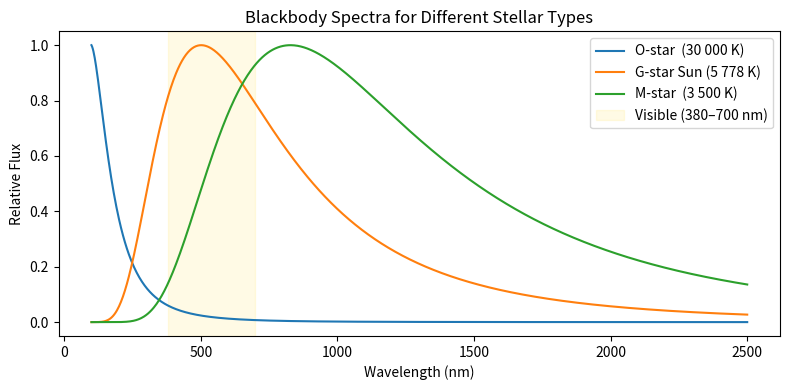

Here is the Python script that generated this plot:
# Try some arithmetic — hit Shift+Enter to run
print(3 + 2)
print(2 ** 10)          # 1024
print(17 // 3)          # floor division: 5
print(17 % 3)           # remainder: 2
print(2 ** 0.5)         # square root via fractional exponent

m_sirius = -1.46
m_vega   =  0.03

flux_ratio = 10 ** ((m_vega - m_sirius) / 2.5)
print(flux_ratio)   # ~4.1: Sirius is about 4× brighter than Vega

import math

# Distance modulus: μ = 5 log₁₀(d / 10 pc)
d_vega_pc = 7.68
mu = 5 * math.log10(d_vega_pc / 10)
print(f"Distance modulus of Vega: {mu:.3f} mag")  # expect ≈ -0.53

# Wien's displacement law: peak wavelength of a blackbody
T_sun = 5778          # Kelvin
lambda_peak_m = 2.898e-3 / T_sun
print(f"Sun's peak wavelength: {lambda_peak_m * 1e9:.0f} nm")

star_name      = "Vega"        # str
apparent_mag   = 0.03          # float
spectral_class = "A0V"         # str
is_variable    = False         # bool
num_planets    = 0             # int

# type() tells you the type of any object
print(type(apparent_mag))      # <class 'float'>
print(type(star_name))         # <class 'str'>

# Division always returns float in Python 3, even for whole numbers
print(10 / 2)    # 5.0   float
print(10 // 2)   # 5     int (use this when indexing arrays!)

star = "Betelgeuse"

# Basic string operations
print(len(star))           # 10
print(star.upper())        # BETELGEUSE
print(star[0])             # B  (indexing — see Section 4 for more)
print(star[:5])            # Betel

# Concatenation with +
full = "α " + "Orionis"    # Betelgeuse's Bayer designation
print(full)

# F-strings: the cleanest way to format output
T_eff  = 3500     # Kelvin
radius = 764      # solar radii

# :.0f = 0 decimal places, :.2e = scientific notation
print(f"{star} has T_eff = {T_eff} K and R = {radius} R_sun")
print(f"Luminosity ≈ {radius**2 * (T_eff/5778)**4:.2e} L_sun")

# A mini catalog of the 5 brightest stars
star_names  = ["Sirius", "Canopus", "Arcturus", "Vega",  "Capella"]
magnitudes  = [-1.46,    -0.74,     -0.05,      0.03,    0.08    ]

print(star_names[0])    # "Sirius"  — first element
print(magnitudes[-1])   # 0.08     — last element (negative index counts from end)
print(len(star_names))  # 5

# Modifying lists
star_names.append("Rigel")   # add to end
magnitudes.append(0.12)

print(star_names)
print(len(star_names))       # now 6

print(star_names[1:4])   # index 1, 2, 3 → ["Canopus", "Arcturus", "Vega"]
print(star_names[:3])    # first 3 elements
print(star_names[-2:])   # last 2 elements
print(magnitudes[::2])   # every other element

# range() creates integer sequences — essential for loops
print(list(range(5)))          # [0, 1, 2, 3, 4]
print(list(range(1, 10, 2)))   # [1, 3, 5, 7, 9]

# (RA, Dec) for Vega — shouldn't be mutable, so a tuple fits
vega_coords = (279.23, +38.78)

ra, dec = vega_coords   # tuple unpacking — very common Python idiom
print(f"Vega: RA = {ra}°, Dec = {dec}°")

# Attempting to modify a tuple raises a TypeError:
# vega_coords[0] = 0.0   # ← uncomment to see the error

# YOUR CODE HERE


import math  # already imported above, but included for clarity

sirius = {
    "name":          "Sirius",
    "spectral_type": "A1V",
    "apparent_mag":  -1.46,
    "distance_pc":    2.64,
    "is_binary":      True,
}

# Access by key — raises KeyError if key doesn't exist
print(sirius["name"])
print(sirius["distance_pc"])

# Add or update a key
sirius["absolute_mag"] = sirius["apparent_mag"] - 5 * math.log10(sirius["distance_pc"] / 10)
print(f"Absolute magnitude: {sirius['absolute_mag']:.2f}")

# Iterate over all key–value pairs
for key, value in sirius.items():
    print(f"  {key:15s}: {value}")

# Check membership
print("luminosity" in sirius)   # False
print("name" in sirius)         # True

m = -1.46

print(m < 0)                     # True — negative magnitude means very bright
print(m > 6.5)                   # False — 6.5 is the naked-eye limit
print(-1 < m < 0)                # True — chained comparison
print("A" in ["O","B","A","F"])  # True — membership test

# and / or / not
print(m < 0 and m > -2)   # True  (bright but not absurdly so)
print(m < -3 or m > 10)   # False (neither extreme)

def classify_magnitude(m):
    """Classify a star's visibility by apparent magnitude."""
    if m < -1:
        return "Blazingly bright (e.g. Sirius, Venus)"
    elif m <= 2:
        return "Very bright naked-eye star"
    elif m <= 6.5:
        return "Visible to the naked eye"
    elif m <= 10:
        return "Binoculars needed"
    else:
        return "Telescope required"

for name, mag in zip(["Sirius", "Polaris", "Proxima Cen"],
                     [-1.46,    1.98,      11.13]):
    print(f"{name:12s} (m={mag:+.2f}): {classify_magnitude(mag)}")

star_names = ["Sirius", "Canopus", "Arcturus", "Vega", "Capella"]
magnitudes = [-1.46, -0.74, -0.05, 0.03, 0.08]

# zip() pairs two lists element-by-element
for name, mag in zip(star_names, magnitudes):
    print(f"{name:12s}  m = {mag:+.2f}")

# enumerate() gives index + value simultaneously
for i, name in enumerate(star_names):
    print(f"  #{i+1}: {name}")

# Find the first star fainter than magnitude 0
i = 0
while magnitudes[i] < 0:
    i += 1
print(f"First star fainter than m=0: {star_names[i]} (m={magnitudes[i]})")

# Distance modulus for each star
distances_pc = [2.64, 96.9, 11.26, 7.68, 42.9]

abs_mags = [m - 5 * math.log10(d / 10) for m, d in zip(magnitudes, distances_pc)]

for name, M in zip(star_names, abs_mags):
    print(f"{name:12s}  M_V = {M:+.2f}")

# YOUR CODE HERE


def distance_modulus(d_pc):
    """
    Compute the distance modulus μ = m - M.

    Parameters
    ----------
    d_pc : float
        Distance in parsecs. Must be positive.

    Returns
    -------
    float
        Distance modulus in magnitudes.
    """
    return 5 * math.log10(d_pc / 10)

# Test
print(distance_modulus(10))    # 0.0 (by definition)
print(distance_modulus(100))   # 5.0
help(distance_modulus)         # prints the docstring

def apparent_to_absolute(m, d_pc):
    """
    Convert apparent magnitude to absolute magnitude.

    Parameters
    ----------
    m : float
        Apparent magnitude.
    d_pc : float
        Distance in parsecs.

    Returns
    -------
    M : float
        Absolute magnitude.
    mu : float
        Distance modulus.
    """
    mu = distance_modulus(d_pc)
    M  = m - mu
    return M, mu

# Unpack the two return values
M_siri, mu_siri = apparent_to_absolute(-1.46, 2.64)
print(f"Sirius: M_V = {M_siri:.2f},  μ = {mu_siri:.2f}")

def wien_peak(T_kelvin, unit="nm"):
    """
    Compute the blackbody peak wavelength via Wien's displacement law.

    Parameters
    ----------
    T_kelvin : float
        Temperature in Kelvin.
    unit : str, optional
        Output unit: 'nm' (default), 'um', or 'm'.

    Returns
    -------
    float
        Peak wavelength in the requested unit.
    """
    lambda_m = 2.898e-3 / T_kelvin

    conversions = {"m": 1, "nm": 1e9, "um": 1e6}
    return lambda_m * conversions[unit]

print(f"Sun (5778 K):        {wien_peak(5778):.0f} nm  — visible light")
print(f"Betelgeuse (3500 K): {wien_peak(3500):.0f} nm  — near infrared")
print(f"Rigel (12000 K):     {wien_peak(12000):.0f} nm  — near UV")
print(f"Sun in microns:      {wien_peak(5778, unit='um'):.3f} μm")

# YOUR CODE HERE


# Deliberately trigger common exceptions — uncomment one at a time:

# TypeError
# "Vega" + 3

# IndexError
# star_names = ["Sirius", "Vega"]
# star_names[5]

# KeyError
# sirius["luminosity"]

# ValueError
# math.log(-1)

def safe_distance(p_mas):
    """Return distance in pc, or None if the parallax is non-positive."""
    try:
        if p_mas <= 0:
            raise ValueError(f"Parallax must be positive, got {p_mas} mas")
        return 1000.0 / p_mas
    except ValueError as e:
        print(f"Warning: {e}")
        return None

print(safe_distance(768.5))    # Proxima Centauri — valid
print(safe_distance(-5.0))     # bad input — handled gracefully

import numpy as np

# Create arrays from lists
mags  = np.array([-1.46, -0.74, -0.05, 0.03, 0.08, 0.12])
names = np.array(["Sirius", "Canopus", "Arcturus", "Vega", "Capella", "Rigel"])

print("dtype:", mags.dtype)    # float64
print("shape:", mags.shape)    # (6,)

# Math on arrays applies element-wise — NO loop needed
fluxes = 10 ** ((0.03 - mags) / 2.5)   # flux relative to Vega
print("Flux ratios relative to Vega:")
print(np.round(fluxes, 2))

# Aggregation functions
print(f"Brightest: {names[np.argmin(mags)]} (m = {mags.min():.2f})")
print(f"Mean mag:  {mags.mean():.2f}")
print(f"Std dev:   {mags.std():.2f}")

# Array creation utilities — you'll use these constantly
print(np.zeros(4))                 # [0. 0. 0. 0.]
print(np.ones(3))                  # [1. 1. 1.]
print(np.arange(0, 10, 2))         # [0 2 4 6 8]
print(np.linspace(0, 1, 5))        # [0. 0.25 0.5 0.75 1.]  — evenly spaced

# Boolean indexing — select elements that satisfy a condition
bright = mags < 0
print(names[bright])               # stars brighter than m=0

import matplotlib.pyplot as plt

def planck_flux(wavelength_nm, T_kelvin):
    """
    Planck spectral radiance (normalised to peak = 1).

    Parameters
    ----------
    wavelength_nm : ndarray
        Wavelength array in nanometres.
    T_kelvin : float
        Blackbody temperature in Kelvin.

    Returns
    -------
    ndarray
        Normalised spectral flux.
    """
    h = 6.626e-34; c = 3.0e8; k = 1.381e-23
    lam = wavelength_nm * 1e-9          # nm → m
    B   = 1 / (lam**5 * (np.exp(h*c / (lam*k*T_kelvin)) - 1))
    return B / B.max()                  # normalise

lam = np.linspace(100, 2500, 1000)     # wavelength axis (nm)

# Stars of different spectral types
stars = {
    "O-star  (30 000 K)":  30000,
    "G-star Sun (5 778 K)": 5778,
    "M-star  (3 500 K)":    3500,
}

fig, ax = plt.subplots(figsize=(8, 4))

for label, T in stars.items():
    ax.plot(lam, planck_flux(lam, T), label=label)

# Shade the visible range
ax.axvspan(380, 700, alpha=0.1, color="gold", label="Visible (380–700 nm)")

ax.set_xlabel("Wavelength (nm)")
ax.set_ylabel("Relative Flux")
ax.set_title("Blackbody Spectra for Different Stellar Types")
ax.legend()
plt.tight_layout()
plt.show()
